Labelled photos from "images", an image-classification folder in mythilim2909-max/coral-bleaching-classification. The possible labels are: bleached, healthy.

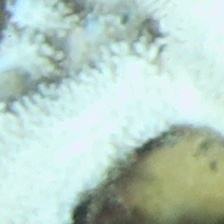
Label: bleached

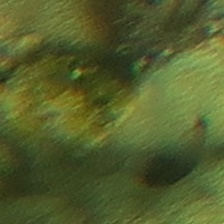
Label: healthy

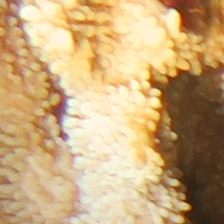
Label: bleached

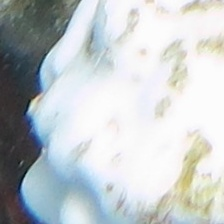
Label: bleached

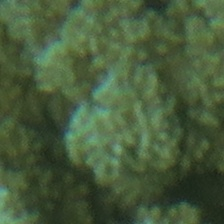
Label: healthy

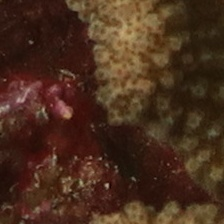
Label: healthy
